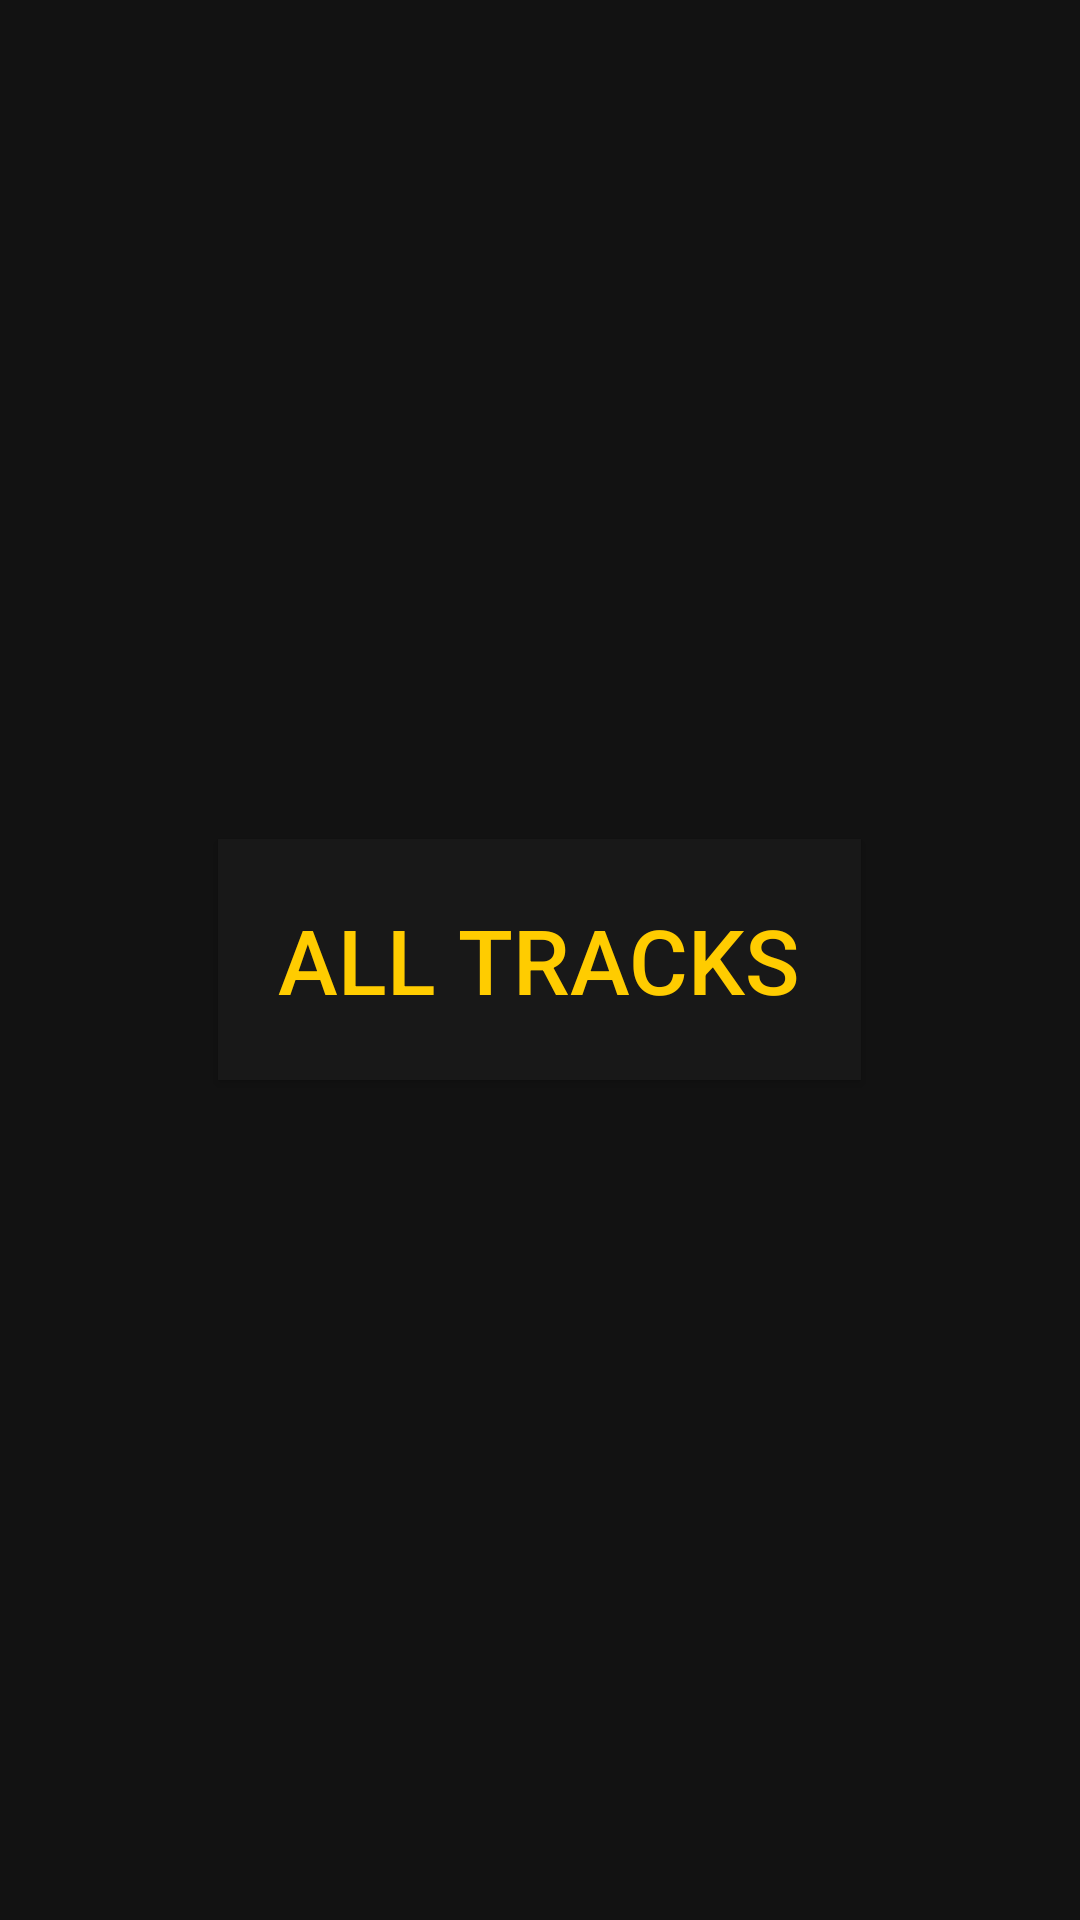

Android layout source for this screen:
<!-- AndroidManifest.xml: application theme Theme.MediaPlayer -->
<!-- res/layout/activity_main.xml -->
<?xml version="1.0" encoding="utf-8"?>
<FrameLayout xmlns:android="http://schemas.android.com/apk/res/android"
    xmlns:app="http://schemas.android.com/apk/res-auto"
    xmlns:tools="http://schemas.android.com/tools"
    android:layout_width="match_parent"
    android:layout_height="match_parent"
    tools:context=".MainActivity"
    android:background="@color/bg">

    <LinearLayout
        android:layout_width="wrap_content"
        android:layout_height="wrap_content"
        android:orientation="vertical"
        android:layout_gravity="center">

        <androidx.appcompat.widget.AppCompatButton
            android:id="@+id/tracks"
            android:layout_width="match_parent"
            android:layout_height="0dp"
            android:layout_weight="1"
            android:text="@string/tracks"
            android:textSize="30sp"
            android:gravity="center"
            android:background="@color/btn"
            android:textColor="@color/font_main"
            android:padding="20dp"
            android:layout_margin="15dp"/>

    </LinearLayout>


</FrameLayout>
<!-- resources referenced by this layout -->
<resources>
  <color name="bg">#121212</color>
  <color name="btn">#181818</color>
  <color name="font_main">#FFCC00</color>
  <string name="tracks">All Tracks</string>
  <style name="Theme.MediaPlayer" parent="Theme.MaterialComponents.NoActionBar">
          
          <item name="colorPrimary">@color/font_main</item>
          <item name="colorPrimaryVariant">@color/font_main</item>
          <item name="colorOnPrimary">@color/white</item>
          
          <item name="colorSecondary">@color/font_main</item>
          <item name="colorSecondaryVariant">@color/font_main</item>
          <item name="colorOnSecondary">@color/black</item>
          
          <item name="android:statusBarColor" tools:targetApi="l">?attr/colorPrimaryVariant</item>
          
          <item name="android:windowFullscreen">true</item>
      </style>
  <color name="white">#FFFFFFFF</color>
  <color name="black">#FF000000</color>
</resources>
